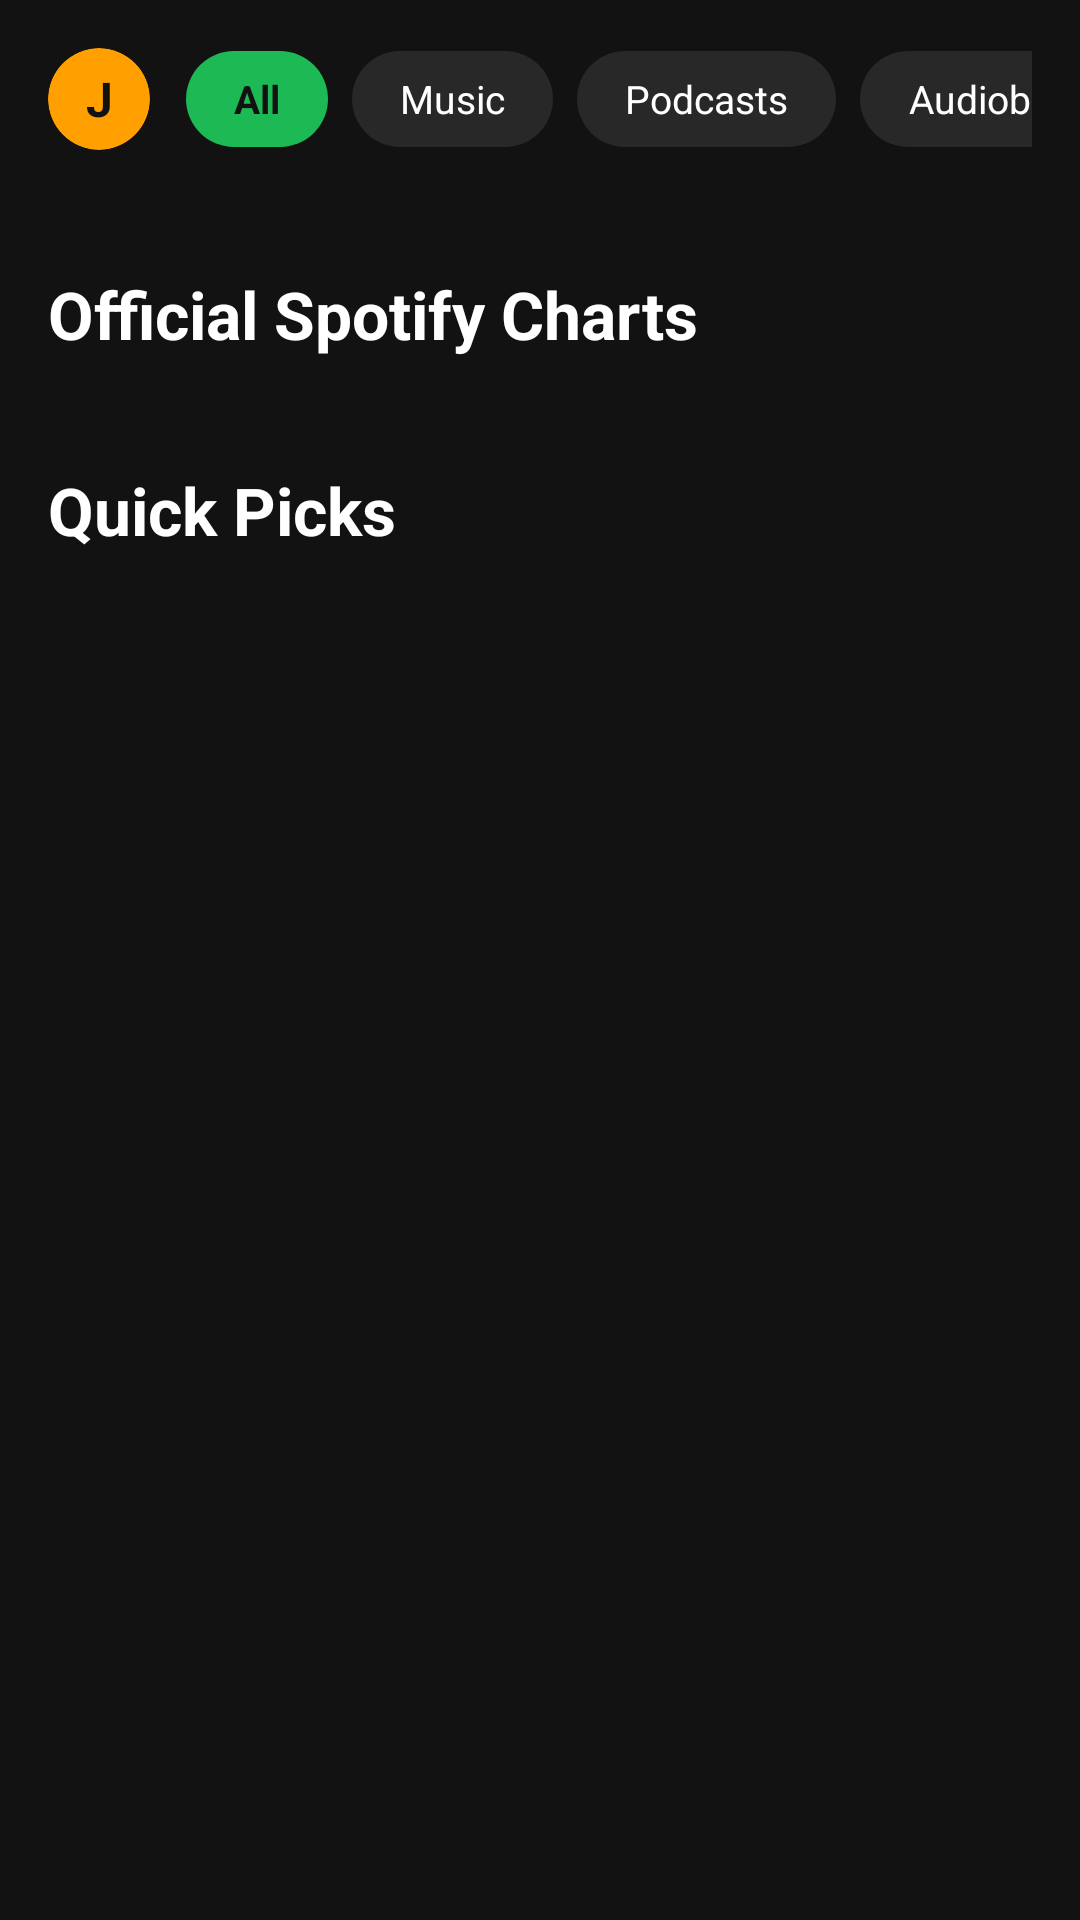

Write the Android layout XML for this screen, with the resource values it uses.
<!-- AndroidManifest.xml: application theme Theme.SpotifyClone -->
<!-- res/layout/fragment_home.xml -->
<?xml version="1.0" encoding="utf-8"?>
<androidx.core.widget.NestedScrollView
    xmlns:android="http://schemas.android.com/apk/res/android"
    xmlns:app="http://schemas.android.com/apk/res-auto"
    xmlns:tools="http://schemas.android.com/tools"
    android:layout_width="match_parent"
    android:layout_height="match_parent"
    android:background="@color/spotify_black">

    <LinearLayout
        android:layout_width="match_parent"
        android:layout_height="wrap_content"
        android:orientation="vertical"
        android:padding="16dp">

        
        <LinearLayout
            android:layout_width="match_parent"
            android:layout_height="wrap_content"
            android:orientation="horizontal"
            android:gravity="center_vertical">

            <androidx.cardview.widget.CardView
                android:id="@+id/btn_profile_avatar"
                android:layout_width="34dp"
                android:layout_height="34dp"
                app:cardCornerRadius="17dp"
                app:cardElevation="0dp"
                app:cardBackgroundColor="@color/spotify_amber">

                <TextView
                    android:id="@+id/text_avatar_initial"
                    android:layout_width="match_parent"
                    android:layout_height="match_parent"
                    android:gravity="center"
                    android:text="J"
                    android:textColor="@color/spotify_black"
                    android:textSize="16sp"
                    android:textStyle="bold" />

                <ImageView
                    android:id="@+id/img_avatar_icon"
                    android:layout_width="20dp"
                    android:layout_height="20dp"
                    android:layout_gravity="center"
                    android:src="@drawable/ic_person"
                    android:visibility="gone"
                    app:tint="@color/spotify_black" />
            </androidx.cardview.widget.CardView>

            <HorizontalScrollView
                android:layout_width="0dp"
                android:layout_height="wrap_content"
                android:layout_weight="1"
                android:layout_marginStart="12dp"
                android:scrollbars="none">

                <LinearLayout
                    android:layout_width="wrap_content"
                    android:layout_height="wrap_content"
                    android:orientation="horizontal">

                    
                    <TextView
                        android:id="@+id/chip_all"
                        android:layout_width="wrap_content"
                        android:layout_height="32dp"
                        android:background="@drawable/chip_selected_bg"
                        android:gravity="center"
                        android:paddingStart="16dp"
                        android:paddingEnd="16dp"
                        android:text="All"
                        android:textColor="@color/spotify_black"
                        android:textSize="13sp"
                        android:textStyle="bold" />

                    
                    <TextView
                        android:id="@+id/chip_music"
                        android:layout_width="wrap_content"
                        android:layout_height="32dp"
                        android:layout_marginStart="8dp"
                        android:background="@drawable/chip_unselected_bg"
                        android:gravity="center"
                        android:paddingStart="16dp"
                        android:paddingEnd="16dp"
                        android:text="Music"
                        android:textColor="@color/spotify_white"
                        android:textSize="13sp" />

                    
                    <TextView
                        android:id="@+id/chip_podcasts"
                        android:layout_width="wrap_content"
                        android:layout_height="32dp"
                        android:layout_marginStart="8dp"
                        android:background="@drawable/chip_unselected_bg"
                        android:gravity="center"
                        android:paddingStart="16dp"
                        android:paddingEnd="16dp"
                        android:text="Podcasts"
                        android:textColor="@color/spotify_white"
                        android:textSize="13sp" />

                    
                    <TextView
                        android:id="@+id/chip_audiobooks"
                        android:layout_width="wrap_content"
                        android:layout_height="32dp"
                        android:layout_marginStart="8dp"
                        android:background="@drawable/chip_unselected_bg"
                        android:gravity="center"
                        android:paddingStart="16dp"
                        android:paddingEnd="16dp"
                        android:text="Audiobooks"
                        android:textColor="@color/spotify_white"
                        android:textSize="13sp" />
                </LinearLayout>
            </HorizontalScrollView>
        </LinearLayout>

        
        <androidx.recyclerview.widget.RecyclerView
            android:id="@+id/recycler_recent_grid"
            android:layout_width="match_parent"
            android:layout_height="wrap_content"
            android:layout_marginTop="16dp"
            android:nestedScrollingEnabled="false" />

        
        <TextView
            android:id="@+id/text_charts_header"
            android:layout_width="wrap_content"
            android:layout_height="wrap_content"
            android:layout_marginTop="24dp"
            android:text="Official Spotify Charts"
            android:textColor="@color/spotify_white"
            android:textSize="22sp"
            android:textStyle="bold" />

        <androidx.recyclerview.widget.RecyclerView
            android:id="@+id/recycler_spotify_charts"
            android:layout_width="match_parent"
            android:layout_height="wrap_content"
            android:layout_marginTop="12dp"
            android:nestedScrollingEnabled="false" />

        
        <TextView
            android:id="@+id/text_section_header"
            android:layout_width="wrap_content"
            android:layout_height="wrap_content"
            android:layout_marginTop="24dp"
            android:text="Quick Picks"
            android:textColor="@color/spotify_white"
            android:textSize="22sp"
            android:textStyle="bold" />

        <ProgressBar
            android:id="@+id/progress_bar_home"
            android:layout_width="wrap_content"
            android:layout_height="wrap_content"
            android:layout_gravity="center"
            android:layout_marginTop="20dp"
            android:visibility="gone" />

        <androidx.recyclerview.widget.RecyclerView
            android:id="@+id/recycler_quick_picks"
            android:layout_width="match_parent"
            android:layout_height="wrap_content"
            android:layout_marginTop="12dp"
            android:nestedScrollingEnabled="false" />

    </LinearLayout>
</androidx.core.widget.NestedScrollView>
<!-- resources referenced by this layout -->
<resources>
  <color name="spotify_amber">#FFA000</color>
  <color name="spotify_black">#121212</color>
  <color name="spotify_white">#FFFFFF</color>
  <!-- drawable chip_selected_bg (drawable) -->
  <?xml version="1.0" encoding="utf-8"?>
  <shape xmlns:android="http://schemas.android.com/apk/res/android"
      android:shape="rectangle">
      <corners android:radius="16dp" />
      <solid android:color="@color/spotify_green" />
  </shape>
  <!-- drawable chip_unselected_bg (drawable) -->
  <?xml version="1.0" encoding="utf-8"?>
  <shape xmlns:android="http://schemas.android.com/apk/res/android"
      android:shape="rectangle">
      <corners android:radius="16dp" />
      <solid android:color="@color/spotify_card_grey" />
  </shape>
  <style name="Theme.SpotifyClone" parent="Theme.MaterialComponents.DayNight.NoActionBar">
          
          <item name="colorPrimary">@color/spotify_green</item>
          <item name="colorPrimaryVariant">@color/spotify_green_light</item>
          <item name="colorOnPrimary">@color/spotify_white</item>
          
          <item name="colorSecondary">@color/spotify_green</item>
          <item name="colorSecondaryVariant">@color/spotify_green_light</item>
          <item name="colorOnSecondary">@color/spotify_white</item>
          
          <item name="android:statusBarColor">@color/spotify_black</item>
          <item name="android:navigationBarColor">@color/spotify_black</item>
          
          <item name="android:windowBackground">@color/spotify_black</item>
          <item name="colorSurface">@color/spotify_card_grey</item>
          <item name="colorOnSurface">@color/spotify_white</item>
      </style>
  <color name="spotify_green">#1DB954</color>
  <color name="spotify_card_grey">#282828</color>
  <color name="spotify_green_light">#1ED760</color>
</resources>
